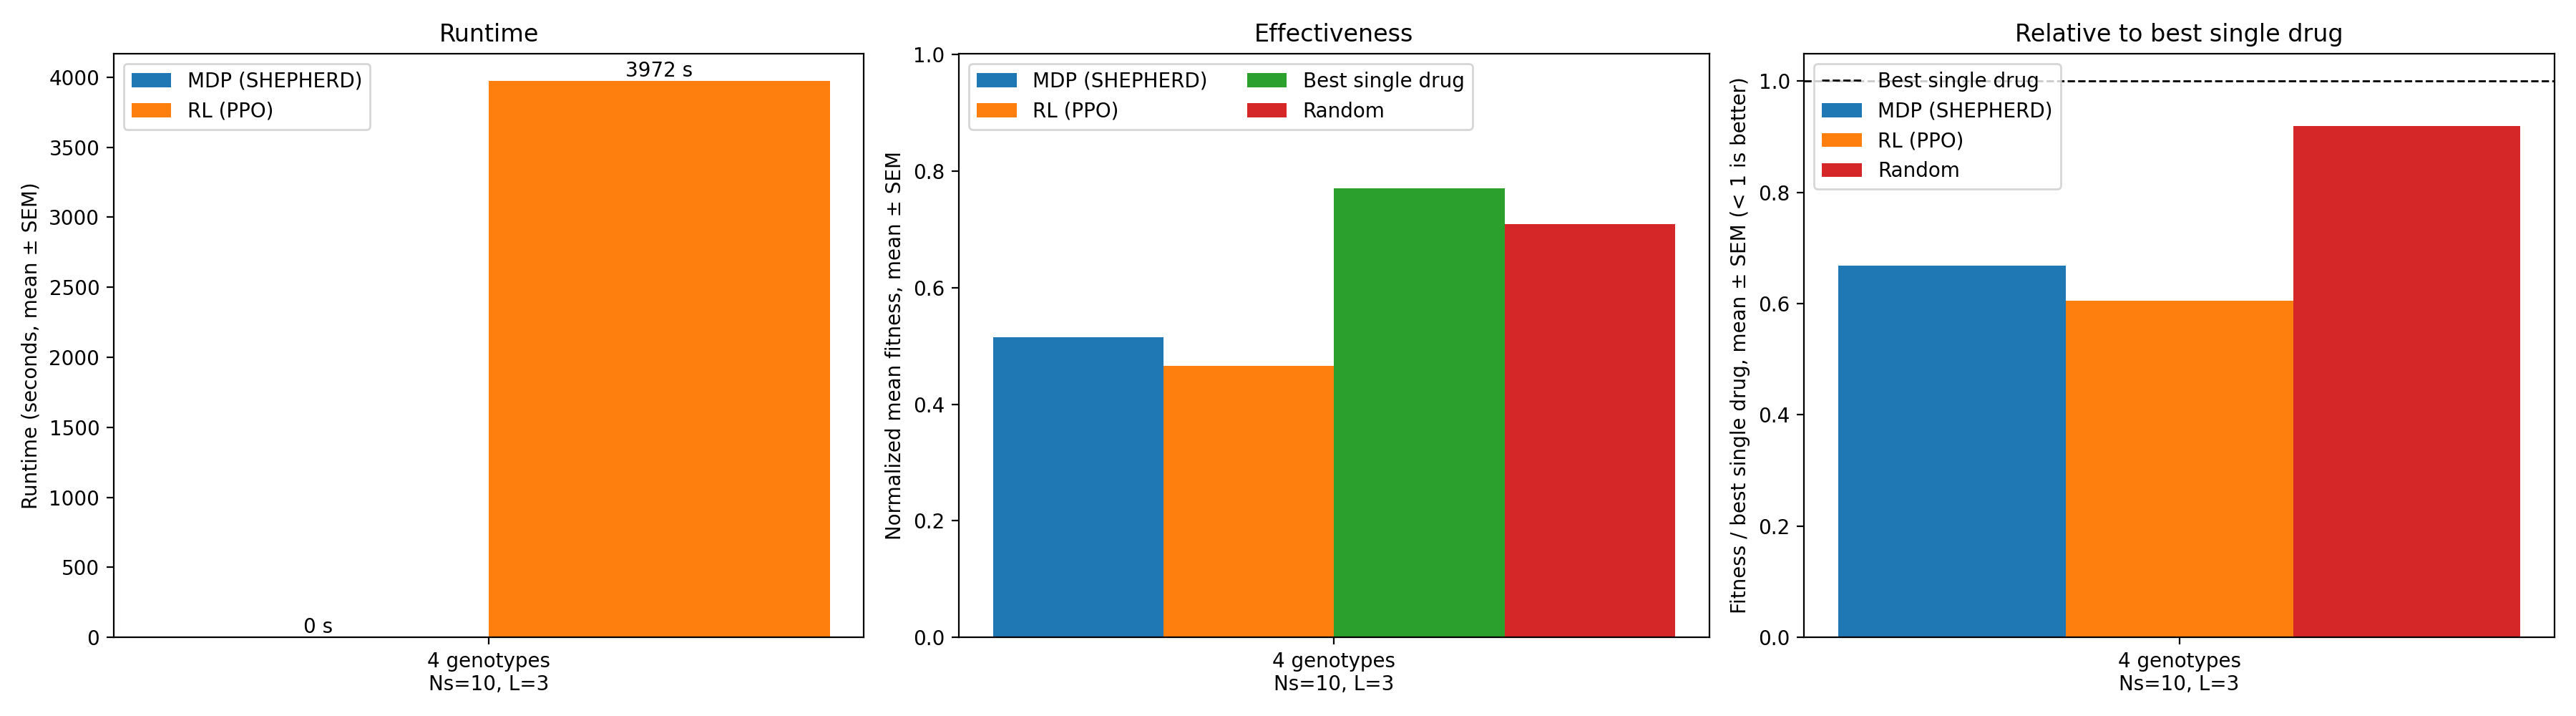

The table this chart was drawn from, first rows:
dataset, N, Ns, sigma, seed, genotypes, drugs, L, epochs, mdp_s, rl_s, fit_mdp, fit_rl, fit_best_single, fit_random
rmf, 2, 10.0, 1.0, 1, 4, 4, 3, 300, 0.03922, 3972, 0.515, 0.4666, 0.7709, 0.7092
